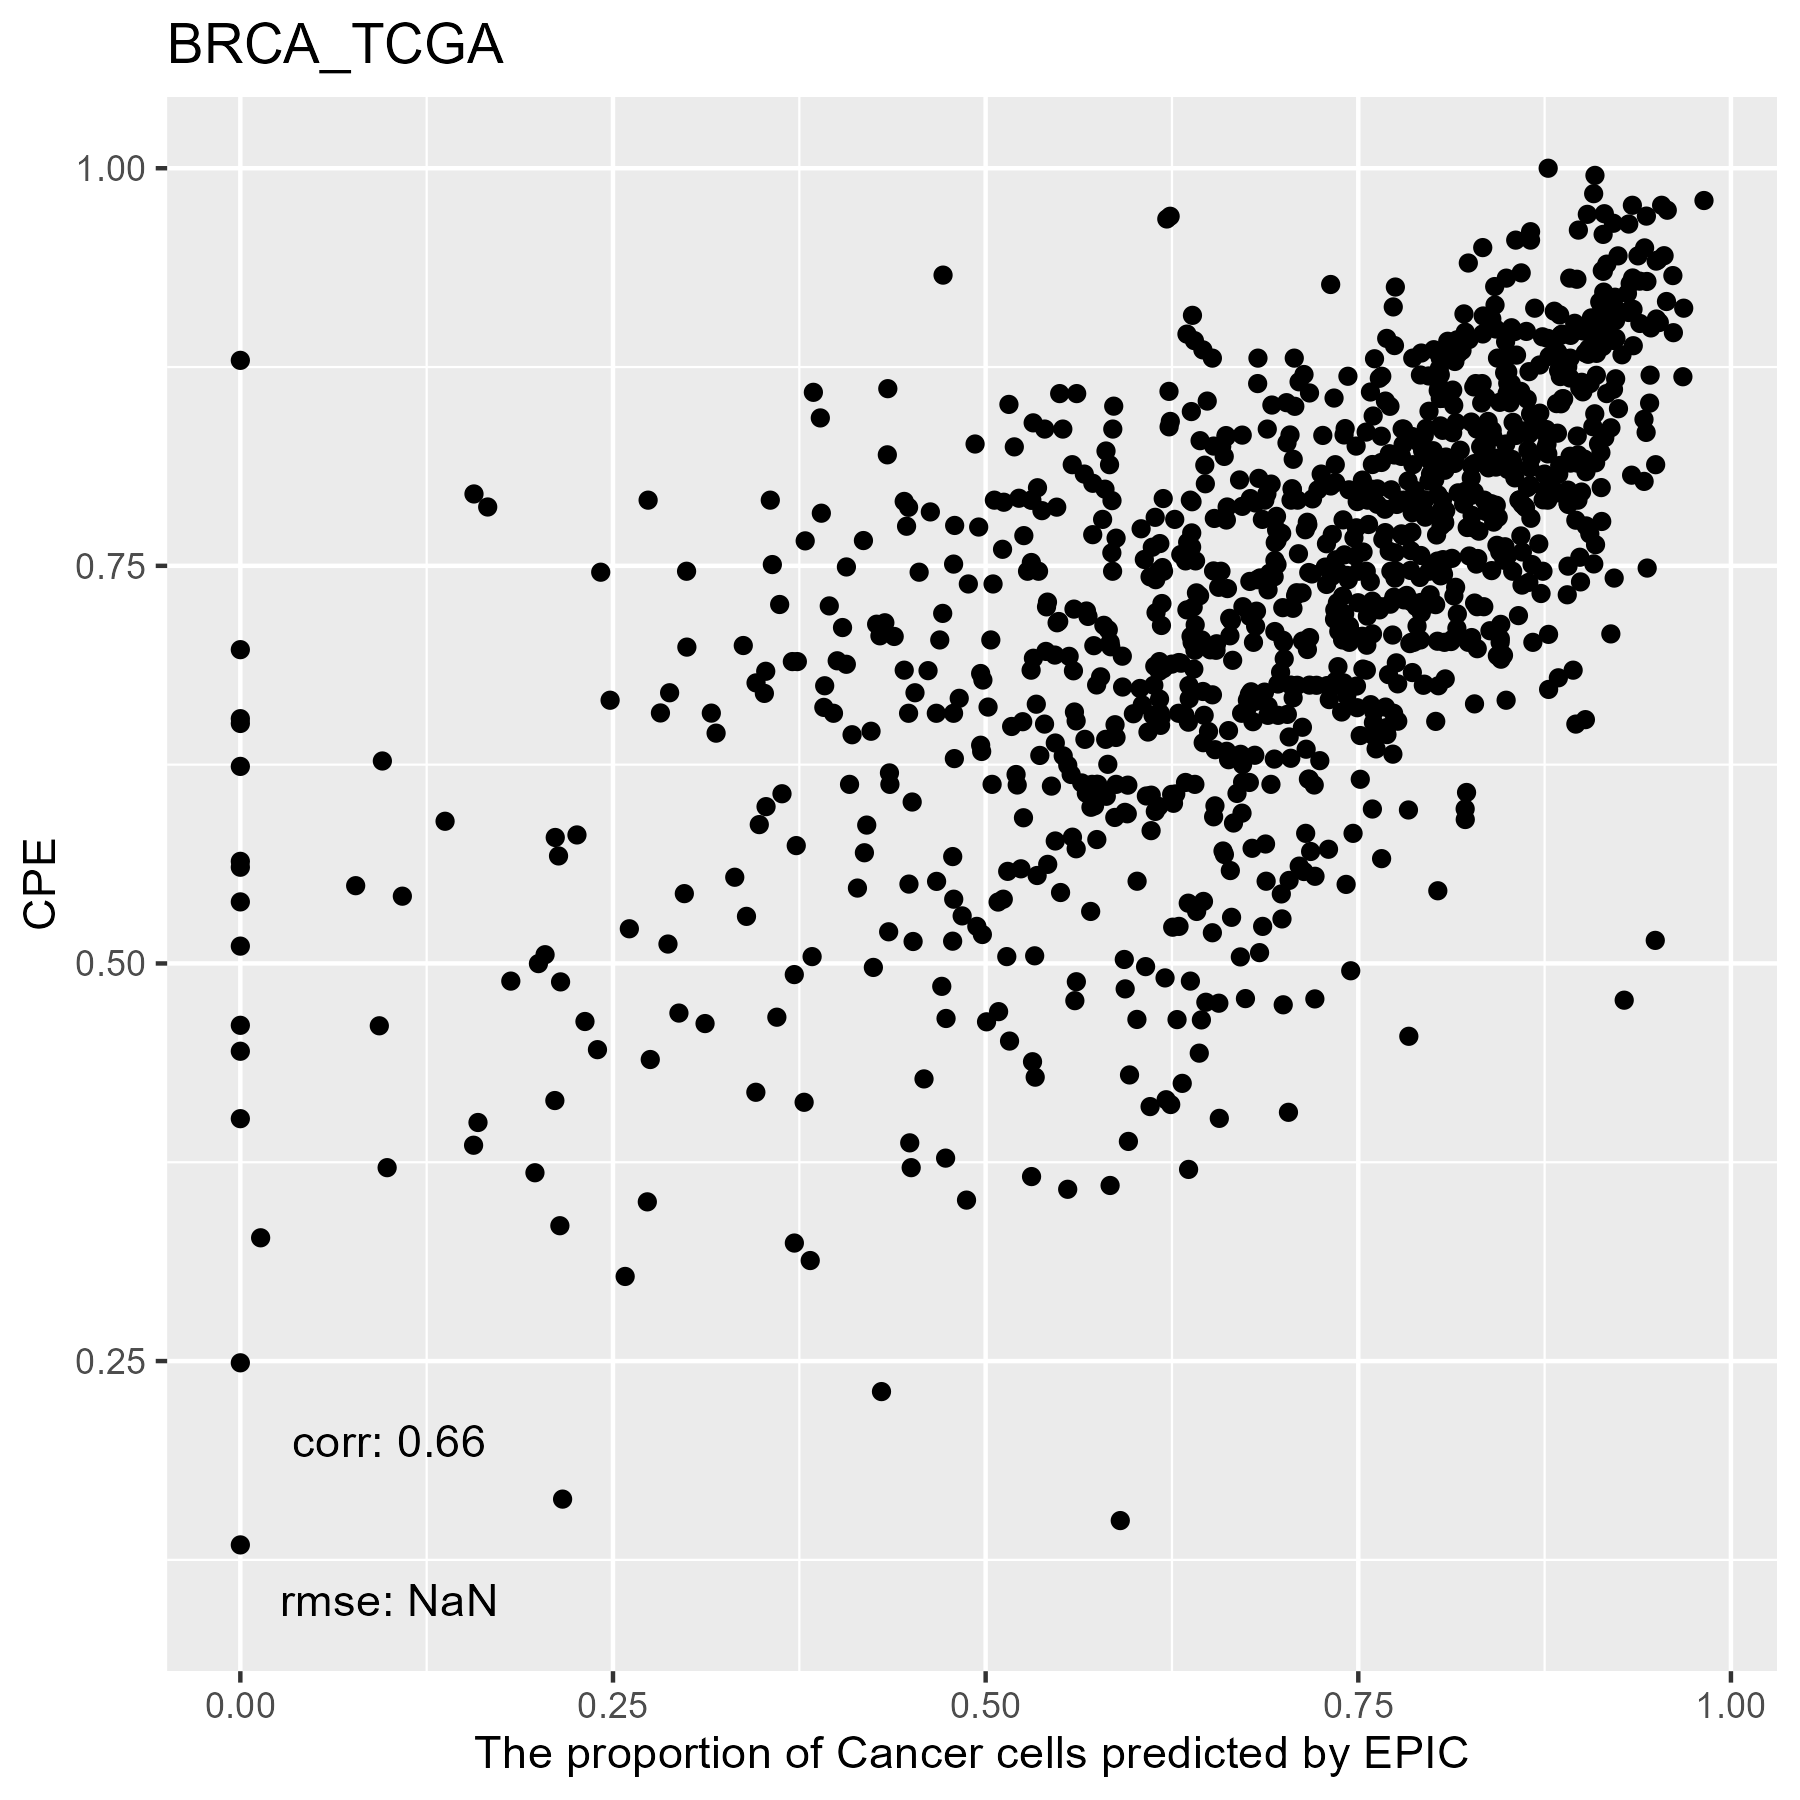

The file beside this chart, header and first rows:
, cellFractions.B.Cells, cellFractions.Endothelial.Cells, cellFractions.Fibroblasts, cellFractions.Macrophages, cellFractions.NK, cellFractions.T.Cells, cellFractions.otherCells
TCGA.C8.A278.01A, 0.05656, 1.72865507221504e-08, 0.2778, 0.05772, 0.0005817, 5.12607231558582e-08, 0.6073
TCGA.A7.A425.01A, 7.46071411056729e-08, 0.1034, 0.1992, 0.05039, 3.83719711222651e-08, 3.21231993936789e-07, 0.647
TCGA.E2.A15H.01A, 0.001966, 2.42354640598597e-07, 0.1927, 0.01171, 5.24697664831928e-09, 3.68483559698802e-08, 0.7936
TCGA.A8.A06N.01A, 0.0002931, 0.03478, 2.04394914453629e-09, 0.01293, 4.99350747209761e-08, 0.009926, 0.9421
TCGA.E2.A570.01A, 1.84711749872712e-05, 2.73508567848143e-09, 0.4671, 0.002389, 1.62719866138478e-07, 2.84633259812558e-07, 0.5305
TCGA.BH.A1FL.01A, 1.65313693178719e-06, 2.62556528614717e-08, 0.1792, 0.01073, 3.06496181774887e-05, 3.66363963537294e-08, 0.81
TCGA.E2.A56Z.01A, 0.01938, 1.30242857294272e-08, 0.09355, 0.01053, 9.59599131005351e-08, 0.00483, 0.8717
TCGA.E9.A1RI.01A, 3.53703224649883e-07, 4.33058521261613e-05, 0.6437, 0.01025, 1.46717332348902e-08, 4.23508767393637e-08, 0.346
TCGA.BH.A0DP.01A, 5.03858040584382e-08, 3.11677293507656e-08, 0.3604, 0.02173, 1.46560678711613e-07, 8.29611755052919e-06, 0.6178
TCGA.AR.A0U3.01A, 0.002134, 0.006148, 0.0577, 0.01459, 1.78672486247776e-08, 0.008443, 0.911
TCGA.BH.A18L.01A, 7.27924470041529e-09, 0.03987, 0.01048, 0.01534, 4.02400284368469e-07, 2.05527469746015e-07, 0.9343
TCGA.A7.A3J1.01A, 0.01754, 1.01911733048496e-08, 0.198, 0.04746, 0.02012, 0.004359, 0.7125
TCGA.AC.A6IW.01A, 0.00172, 2.04666999028643e-07, 2.78009611391552e-07, 0.8459, 0.04367, 9.15141700206445e-06, 0.1087
TCGA.AC.A3YI.01A, 1.33197286744587e-05, 0.01674, 0.3988, 0.01687, 3.71676025940905e-09, 1.15361433148822e-05, 0.5676
TCGA.D8.A1XG.01A, 4.08662994437562e-08, 0.1568, 0.1617, 0.01842, 1.0913435207842e-06, 0.02796, 0.6351
TCGA.A8.A082.01A, 2.15561128397026e-08, 8.99555685765233e-12, 0.1082, 0.03136, 1.1606403944565e-06, 0.0004032, 0.8601
TCGA.OL.A5RU.01A, 0.1581, 0.01245, 0.1274, 0.02795, 0.01119, 0.0518, 0.6111
TCGA.BH.A0HA.01A, 5.43824554683343e-08, 4.01032753259823e-06, 0.4875, 0.02398, 0.0001525, 6.89970711635096e-07, 0.4884
TCGA.A2.A3XS.01A, 0.01356, 0.03097, 0.1091, 0.02146, 3.89810611039285e-08, 0.01897, 0.806
TCGA.A2.A0ES.01A, 3.09334092321907e-08, 0.101, 0.2537, 0.02542, 1.12525114176142e-08, 0.0324, 0.5875
TCGA.B6.A0RN.01A, 3.34624098516425e-07, 6.00644891707859e-09, 0.4131, 0.0008685, 0.0001407, 7.37774374356301e-06, 0.5859
TCGA.BH.A2L8.01A, 0.001195, 9.59877901081474e-09, 0.3486, 0.07094, 0.06449, 4.06043335746333e-08, 0.5148
TCGA.E2.A108.01A, 5.95168249116856e-08, 3.48471183936351e-08, 0.5379, 0.1308, 0.09167, 4.5313632410107e-05, 0.2396
TCGA.AN.A046.01A, 1.94996445141358e-05, 4.25192569584113e-09, 0.1539, 0.0375, 0.01688, 6.69952105913134e-09, 0.7917
TCGA.E2.A576.01A, 0.03348, 0.04658, 0.08142, 0.01273, 8.66941379197791e-09, 0.05093, 0.7749
TCGA.A2.A3XX.01A, 0.08666, 0.2135, 0.1621, 0.02031, 1.09024493660408e-08, 0.0692, 0.4483
TCGA.C8.A137.01A, 0.01436, 1.00923108069754e-06, 0.1768, 0.004524, 1.75461731470165e-07, 1.64212045905375e-08, 0.8043
TCGA.A7.A4SC.01A, 3.88305948297834e-06, 0.002778, 0.1921, 0.01626, 0.0009308, 2.53721163490813e-08, 0.7879
TCGA.E2.A15M.01A, 0.000415, 2.35615080161034e-08, 0.4141, 0.04474, 0.007549, 2.46547708098709e-09, 0.5332
TCGA.A8.A08I.01A, 0.003032, 6.11176651263536e-09, 0.005302, 0.1942, 0.07643, 0.04132, 0.6797
TCGA.AC.A2FF.01A, 6.91493300770505e-06, 2.51673330797351e-11, 0.4912, 0.02571, 0.00078, 9.08318224667184e-10, 0.4823
TCGA.E2.A1L6.01A, 2.95884026036065e-05, 3.76405160150097e-05, 0.21, 0.01304, 7.61512491806614e-08, 0.001425, 0.7755
TCGA.A7.A13E.01B, 3.79533835400561e-08, 3.65605446268492e-07, 0.1827, 0.003414, 3.11510722243535e-08, 5.99025470772539e-09, 0.8139
TCGA.AR.A24S.01A, 2.34439169318398e-05, 8.84448534529891e-10, 0.3211, 0.06268, 1.91669459012288e-08, 1.26288544173984e-07, 0.6162
TCGA.E2.A155.01A, 0.007687, 0.01167, 0.03976, 0.01006, 2.52102122332669e-08, 0.0002567, 0.9306
TCGA.C8.A12M.01A, 0.01688, 0.04246, 0.0293, 0.009575, 0.00522, 0.01104, 0.8855
TCGA.E2.A14W.01A, 1.28095976895541e-06, 1.25545828674685e-09, 0.101, 0.004888, 1.07013244092861e-06, 5.94920256917224e-09, 0.8941
TCGA.B6.A0RQ.01A, 0.005209, 0.2262, 0.1397, 0.008714, 8.21945671282515e-11, 0.03538, 0.5848
TCGA.EW.A1IW.01A, 1.1194804947573e-06, 1.62436063691024e-06, 0.2672, 0.02031, 5.41293984145594e-09, 0.004548, 0.7079
TCGA.A1.A0SM.01A, 5.23469356224211e-08, 2.6965323725077e-10, 0.3451, 0.01641, 3.89066272058142e-05, 6.60394042194881e-08, 0.6385
TCGA.E9.A1R6.01A, 1.92782592095108e-08, 4.56088117125027e-08, 0.1823, 0.02325, 0.0002174, 4.25347172515302e-07, 0.7943
TCGA.A2.A0CQ.01A, 8.97515575807367e-09, 0.00398, 0.0606, 0.025, 1.64226789779119e-09, 0.005097, 0.9053
TCGA.OL.A5D7.01A, 0.05535, 0.005524, 0.009051, 0.05287, 0.03057, 0.05436, 0.7923
TCGA.D8.A143.01A, 0.0683, 0.008381, 0.05596, 0.01654, 0.001635, 0.01301, 0.8362
TCGA.C8.A138.01A, 0.01166, 1.11079864507985e-08, 0.2768, 0.02536, 0.02697, 6.36689214189223e-07, 0.6592
TCGA.E2.A14Q.01A, 0.001271, 0.01045, 0.1941, 0.007764, 3.71607608879474e-08, 0.03014, 0.7563
TCGA.A2.A0YL.01A, 6.67033603402326e-08, 5.01331553833878e-07, 0.2774, 0.01746, 0.0006449, 0.005076, 0.6995
TCGA.PL.A8LY.01A, 0.0309, 0.4642, 0.1926, 0.01567, 1.28786926147814e-08, 0.14, 0.1567
TCGA.GM.A2DK.01A, 6.21801682720551e-09, 0.106, 0.09787, 0.03338, 4.22342513171295e-08, 0.009691, 0.7531
TCGA.B6.A0RO.01A, 0.09274, 0.002618, 0.08086, 0.005367, 1.53638755926103e-05, 5.6331073173993e-09, 0.8184
TCGA.D8.A142.01A, 0.06766, 0.3141, 0.4943, 0.02863, 2.69490859024023e-07, 1.48212716314991e-07, 0.09528
TCGA.C8.A8HP.01A, 0.169, 0.06214, 0.09061, 0.05897, 1.66382231007742e-07, 0.06101, 0.5582
TCGA.E9.A24A.01A, 4.53698735948297e-08, 7.93550552660291e-11, 0.3423, 0.03926, 0.0002093, 1.53263025576557e-08, 0.6183
TCGA.AO.A0JE.01A, 6.86799324781994e-07, 1.04514271184184e-05, 0.4658, 0.03251, 1.36686054528455e-07, 4.30993119171548e-06, 0.5016
TCGA.AR.A1AU.01A, 0.06407, 0.0539, 0.1702, 0.01754, 1.30595939060133e-07, 1.91074864118916e-08, 0.6943
TCGA.E9.A1QZ.01A, 0.03397, 0.02791, 0.1542, 0.02402, 1.85278523808781e-08, 0.1138, 0.6461
TCGA.AR.A1AQ.01A, 0.2457, 8.19555701859113e-09, 0.138, 0.06573, 0.02851, 0.01025, 0.5118
TCGA.A2.A25A.01A, 4.48090783955479e-08, 0.01118, 0.3747, 0.02069, 1.16110700597643e-06, 4.74329674879927e-07, 0.5935
TCGA.E2.A10E.01A, 9.89329623515505e-08, 3.68950312327809e-05, 0.1556, 0.01061, 1.01525431283089e-06, 6.36657706795385e-08, 0.8338
TCGA.C8.A3M7.01A, 0.04853, 0.1799, 0.2166, 0.005304, 9.51448357641295e-09, 0.009283, 0.5404
... 1,032 more rows
